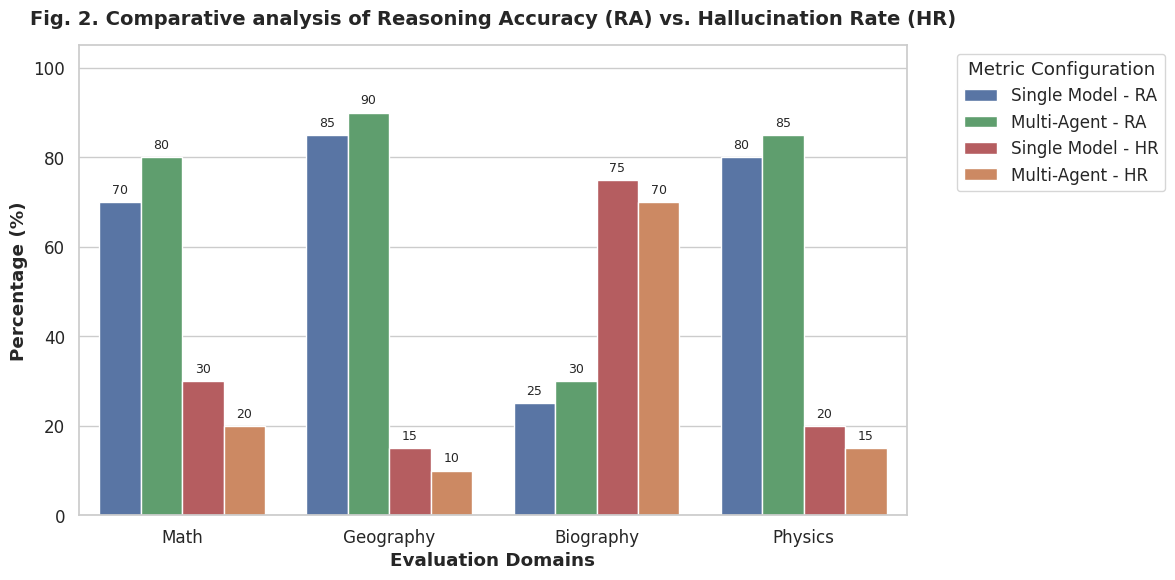
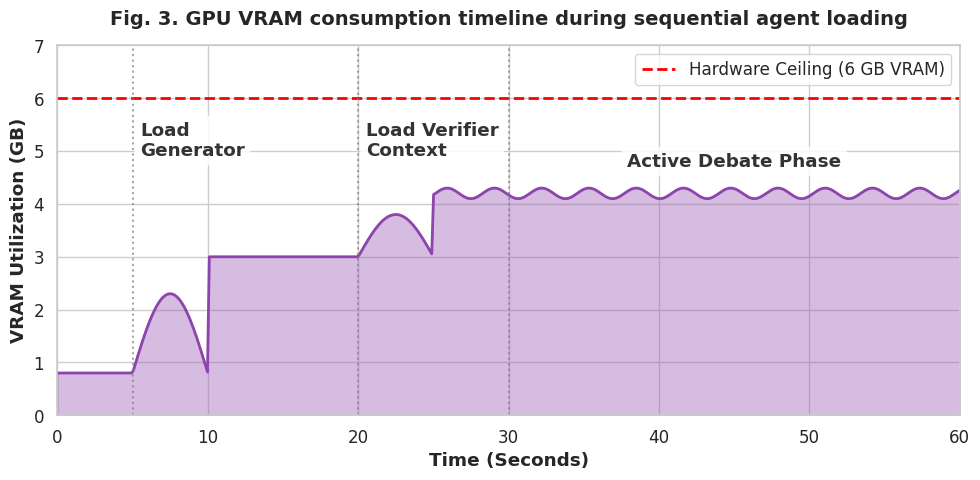
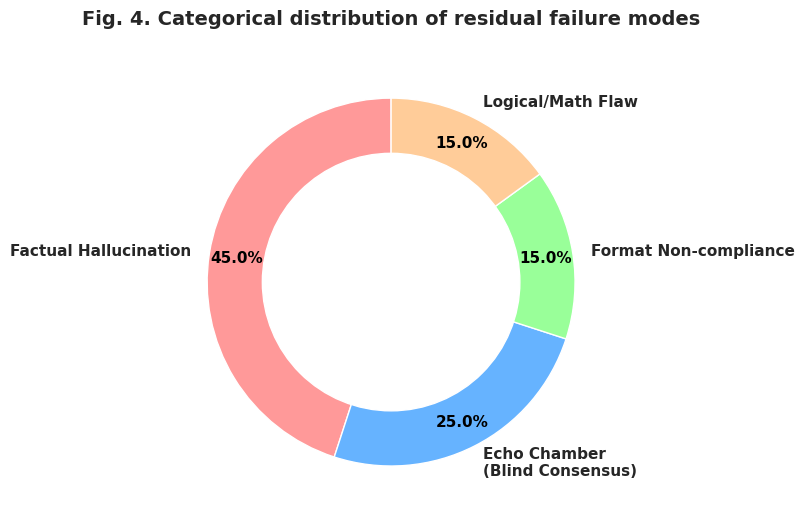

Write the Python code that produced these figures, in order.
import pandas as pd
import matplotlib.pyplot as plt
import seaborn as sns
import numpy as np

# Mengatur tema global untuk nuansa paper akademis
sns.set_theme(style="whitegrid", font_scale=1.1)

# =====================================================================
# FIGURE 2: GROUPED BAR CHART (ACCURACY VS. HALLUCINATION) (Sebelumnya Fig 1)
# =====================================================================
def plot_figure_2():
    data = {
        'Domain': ['Math', 'Math', 'Geography', 'Geography', 'Biography', 'Biography', 'Physics', 'Physics'],
        'Agent Configuration': ['Single Model', 'Multi-Agent', 'Single Model', 'Multi-Agent', 'Single Model', 'Multi-Agent', 'Single Model', 'Multi-Agent'],
        'Reasoning Accuracy (RA)': [70, 80, 85, 90, 25, 30, 80, 85],
        'Hallucination Rate (HR)': [30, 20, 15, 10, 75, 70, 20, 15]
    }
    df = pd.DataFrame(data)
    df_melted = df.melt(id_vars=['Domain', 'Agent Configuration'], 
                        value_vars=['Reasoning Accuracy (RA)', 'Hallucination Rate (HR)'],
                        var_name='Metric', value_name='Percentage (%)')

    df_melted['Group'] = df_melted['Agent Configuration'] + " - " + df_melted['Metric'].str.extract(r'\((.*?)\)')[0]

    plt.figure(figsize=(12, 6))
    
    palette = {'Single Model - RA': '#4C72B0', 'Multi-Agent - RA': '#55A868', 
               'Single Model - HR': '#C44E52', 'Multi-Agent - HR': '#DD8452'}

    ax = sns.barplot(x='Domain', y='Percentage (%)', hue='Group', data=df_melted, palette=palette)
    
    plt.title('Fig. 2. Comparative analysis of Reasoning Accuracy (RA) vs. Hallucination Rate (HR)', 
              fontsize=14, fontweight='bold', pad=15)
    plt.ylabel('Percentage (%)', fontweight='bold')
    plt.xlabel('Evaluation Domains', fontweight='bold')
    plt.ylim(0, 105)
    plt.legend(title='Metric Configuration', bbox_to_anchor=(1.05, 1), loc='upper left')
    
    for p in ax.patches:
        height = p.get_height()
        if height > 0:
            ax.annotate(f'{int(height)}', (p.get_x() + p.get_width() / 2., height), 
                        ha='center', va='bottom', xytext=(0, 4), textcoords='offset points', fontsize=9)
            
    plt.tight_layout()
    plt.savefig('Fig_2_Accuracy_vs_Hallucination.png', dpi=300)
    print("[OK] Figure 2 saved.")

# =====================================================================
# FIGURE 3: VRAM UTILIZATION AREA PLOT OVER TIME (Sebelumnya Fig 2)
# =====================================================================
def plot_figure_3():
    time = np.linspace(0, 60, 500)
    
    vram = np.full_like(time, 0.8) 
    vram += np.where((time > 5) & (time < 10), np.sin((time - 5) * np.pi / 5) * 1.5, 0)
    vram[time >= 10] += 2.2 
    vram += np.where((time > 20) & (time < 25), np.sin((time - 20) * np.pi / 5) * 0.8, 0)
    vram[time >= 25] += 1.2 
    vram[time > 25] += np.sin(time[time > 25] * 2) * 0.1 
    
    plt.figure(figsize=(10, 5))
    
    plt.fill_between(time, vram, color="#9b59b6", alpha=0.4)
    plt.plot(time, vram, color="#8e44ad", linewidth=2)
    plt.axhline(y=6, color='red', linestyle='--', linewidth=2, label='Hardware Ceiling (6 GB VRAM)')
    
    bbox_style = dict(boxstyle="round,pad=0.3", facecolor="white", edgecolor="none", alpha=0.85)

    plt.axvline(x=5, color='gray', linestyle=':', alpha=0.7)
    plt.text(5.5, 5.2, 'Load\nGenerator', va='center', ha='left', color='#333333', fontweight='bold', bbox=bbox_style)
    
    plt.axvline(x=20, color='gray', linestyle=':', alpha=0.7)
    plt.text(20.5, 5.2, 'Load Verifier\nContext', va='center', ha='left', color='#333333', fontweight='bold', bbox=bbox_style)
    
    plt.axvline(x=30, color='gray', linestyle=':', alpha=0.7)
    plt.text(45, 4.8, 'Active Debate Phase', ha='center', va='center', color='#333333', fontweight='bold', bbox=bbox_style)

    plt.title('Fig. 3. GPU VRAM consumption timeline during sequential agent loading', 
              fontsize=14, fontweight='bold', pad=15)
    plt.xlabel('Time (Seconds)', fontweight='bold')
    plt.ylabel('VRAM Utilization (GB)', fontweight='bold')
    
    plt.ylim(0, 7) 
    plt.xlim(0, 60)
    plt.legend(loc='upper right')
    
    plt.tight_layout()
    plt.savefig('Fig_3_VRAM_Utilization.png', dpi=300)
    print("[OK] Figure 3 saved.")

# =====================================================================
# FIGURE 4: DONUT CHART OF ERROR BREAKDOWN (Sebelumnya Fig 3)
# =====================================================================
def plot_figure_4():
    labels = ['Factual Hallucination', 'Echo Chamber\n(Blind Consensus)', 
              'Format Non-compliance', 'Logical/Math Flaw']
    sizes = [45, 25, 15, 15] 
    colors = ['#ff9999','#66b3ff','#99ff99','#ffcc99']
    
    fig, ax = plt.subplots(figsize=(8, 8))
    
    wedges, texts, autotexts = ax.pie(sizes, colors=colors, labels=labels, autopct='%1.1f%%',
                                      startangle=90, pctdistance=0.85, textprops={'fontsize': 11})
    
    centre_circle = plt.Circle((0,0), 0.70, fc='white')
    fig.gca().add_artist(centre_circle)
    
    for text in texts:
        text.set_fontweight('bold')
    for autotext in autotexts:
        autotext.set_color('black')
        autotext.set_fontweight('bold')

    plt.title('Fig. 4. Categorical distribution of residual failure modes', 
              fontsize=14, fontweight='bold', pad=20)
    
    plt.tight_layout()
    plt.savefig('Fig_4_Error_Donut_Chart.png', dpi=300)
    print("[OK] Figure 4 saved.")

# Eksekusi semua fungsi
if __name__ == "__main__":
    print("Menghasilkan visualisasi untuk Paper...")
    plot_figure_2()
    plot_figure_3()
    plot_figure_4()
    print("Selesai! Semua figure telah disimpan di direktori saat ini.")
